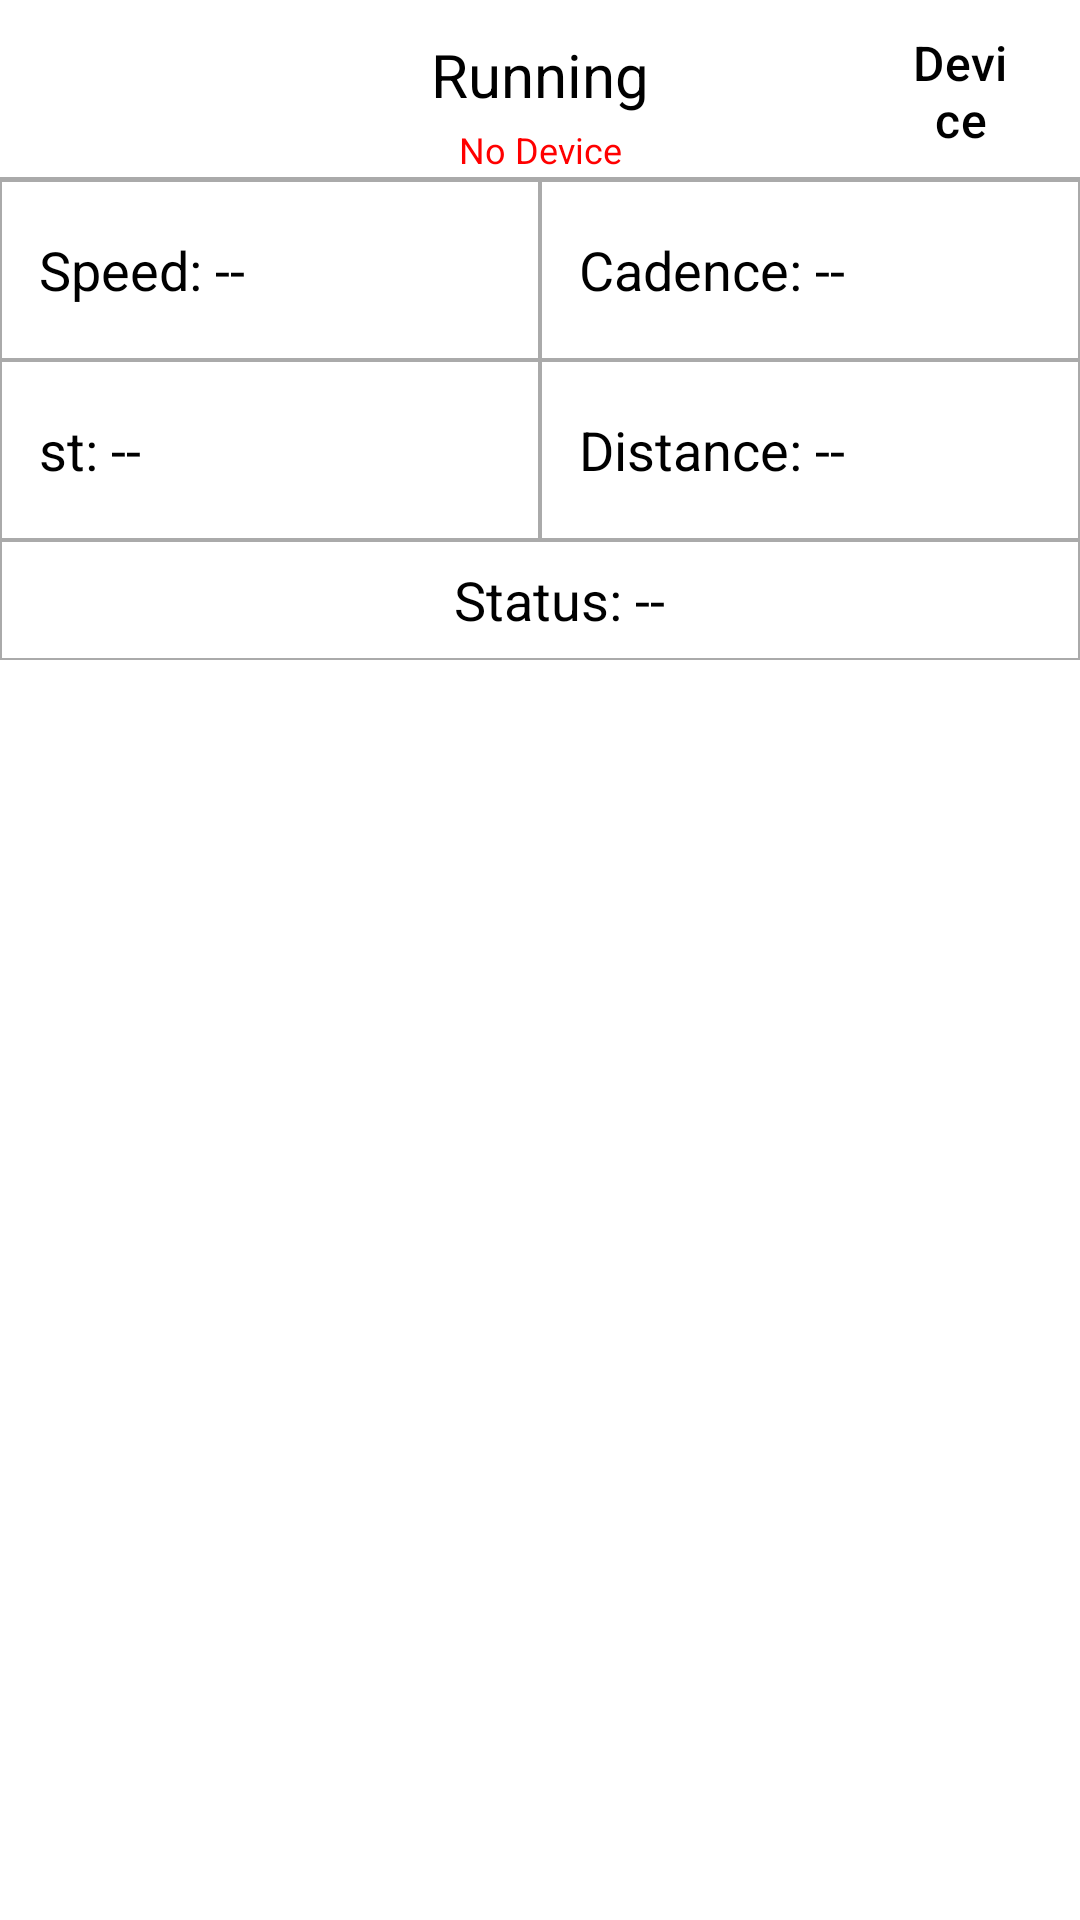

Here is an Android app screen rendered from its layout file. Give the layout XML and the strings, colors and styles it references.
<!-- AndroidManifest.xml: application theme AppTheme -->
<!-- res/layout/activity_running.xml -->
<?xml version="1.0" encoding="utf-8"?>
<LinearLayout xmlns:android="http://schemas.android.com/apk/res/android"
    android:orientation="vertical"
    android:layout_width="match_parent"
    android:layout_height="match_parent"
    android:background="#FFFFFF">

    <FrameLayout
        android:layout_width="match_parent"
        android:layout_height="60dp"
        android:background="#FFFFFF">

        <TextView
            android:layout_width="match_parent"
            android:layout_height="50dp"
            android:text="Running"
            android:background="@color/colorClear"
            android:textColor="#000000"
            android:gravity="center"
            android:textSize="20sp" />

        <TextView
            android:id="@+id/run_text_status"
            android:layout_width="match_parent"
            android:layout_height="20dp"
            android:layout_marginTop="40dp"
            android:text="No Device"
            android:background="@color/colorClear"
            android:textColor="#FF0000"
            android:gravity="center"
            android:textSize="12sp" />

        <ImageView
            android:layout_width="24dp"
            android:layout_height="24dp"
            android:layout_marginTop="18dp"
            android:layout_marginLeft="15dp"
            android:src="@mipmap/img_app_back"/>

        <Button
            android:layout_width="60dp"
            android:layout_height="match_parent"
            android:layout_gravity="left"
            android:onClick="backAction"
            android:background="@color/colorClear"/>

        <Button
            android:layout_width="80dp"
            android:layout_height="match_parent"
            android:layout_gravity="right"
            android:gravity="center"
            android:text="Device"
            android:textAllCaps="false"
            android:textColor="#000000"
            android:textSize="16sp"
            android:onClick="deviceAction"
            android:background="@color/colorClear"/>

        <View
            android:layout_width="match_parent"
            android:layout_height="1dp"
            android:layout_marginTop="59dp"
            android:background="#AAAAAA"/>

    </FrameLayout>


    <LinearLayout
        android:layout_width="match_parent"
        android:layout_height="wrap_content"
        android:orientation="horizontal">

        <TextView
            android:id="@+id/run_text_speed"
            android:layout_width="0dp"
            android:layout_weight="1"
            android:layout_height="60dp"
            android:text="   Speed: --"
            android:background="@drawable/shape_line"
            android:textColor="#000000"
            android:gravity="center_vertical"
            android:textSize="18sp" />

        <TextView
            android:id="@+id/run_text_cadence"
            android:layout_width="0dp"
            android:layout_weight="1"
            android:layout_height="60dp"
            android:text="   Cadence: --"
            android:background="@drawable/shape_line"
            android:textColor="#000000"
            android:gravity="center_vertical"
            android:textSize="18sp" />

    </LinearLayout>

    <LinearLayout
        android:layout_width="match_parent"
        android:layout_height="wrap_content"
        android:orientation="horizontal">

        <TextView
            android:id="@+id/run_text_length"
            android:layout_width="0dp"
            android:layout_weight="1"
            android:layout_height="60dp"
            android:text="   st: --"
            android:background="@drawable/shape_line"
            android:textColor="#000000"
            android:gravity="center_vertical"
            android:textSize="18sp" />

        <TextView
            android:id="@+id/run_text_distance"
            android:layout_width="0dp"
            android:layout_weight="1"
            android:layout_height="60dp"
            android:text="   Distance: --"
            android:background="@drawable/shape_line"
            android:textColor="#000000"
            android:gravity="center_vertical"
            android:textSize="18sp" />

    </LinearLayout>


    <LinearLayout
        android:layout_width="match_parent"
        android:layout_height="wrap_content"
        android:orientation="horizontal">

        <TextView
            android:id="@+id/run_text_runstatus"
            android:layout_width="0dp"
            android:layout_weight="1"
            android:layout_height="40dp"
            android:text="   Status: --"
            android:background="@drawable/shape_line"
            android:textColor="#000000"
            android:gravity="center"
            android:textSize="18sp" />
    </LinearLayout>

    <ListView
        android:id="@+id/run_list"
        android:layout_width="match_parent"
        android:layout_height="match_parent"
        android:background="@color/colorClear"
        android:divider="#CCCCCC"
        android:dividerHeight="1dp"
        android:scrollbars="none">
    </ListView>


</LinearLayout>
<!-- resources referenced by this layout -->
<resources>
  <color name="colorClear">#00000000</color>
  <!-- drawable shape_line (drawable) -->
  <?xml version="1.0" encoding="utf-8"?>
  <selector xmlns:android="http://schemas.android.com/apk/res/android">
      <item
          android:state_pressed="false">
          <shape android:shape="rectangle">
              <solid android:color="#FFFFFF"/>
              <stroke android:color="#AAAAAA" android:width="0.6dp"/>
          </shape>
      </item>
  
  
      <item android:state_pressed="true">
          <shape android:shape="rectangle">
              <solid android:color="#FFFFFF"/>
              <stroke android:color="#AAAAAA" android:width="0.6dp"/>
          </shape>
      </item>
  
  </selector>
  <style name="AppTheme" parent="Base.AppTheme" />
  <style name="Base.AppTheme" parent="Theme.Material3.DayNight.NoActionBar">
          <item name="android:windowIsTranslucent">true</item>
          <item name="windowNoTitle">true</item>
          <item name="android:windowNoTitle">true</item>
          
          <item name="colorAccent">@color/colorAccent</item>
  
      </style>
  <color name="colorAccent">#D81B60</color>
</resources>
